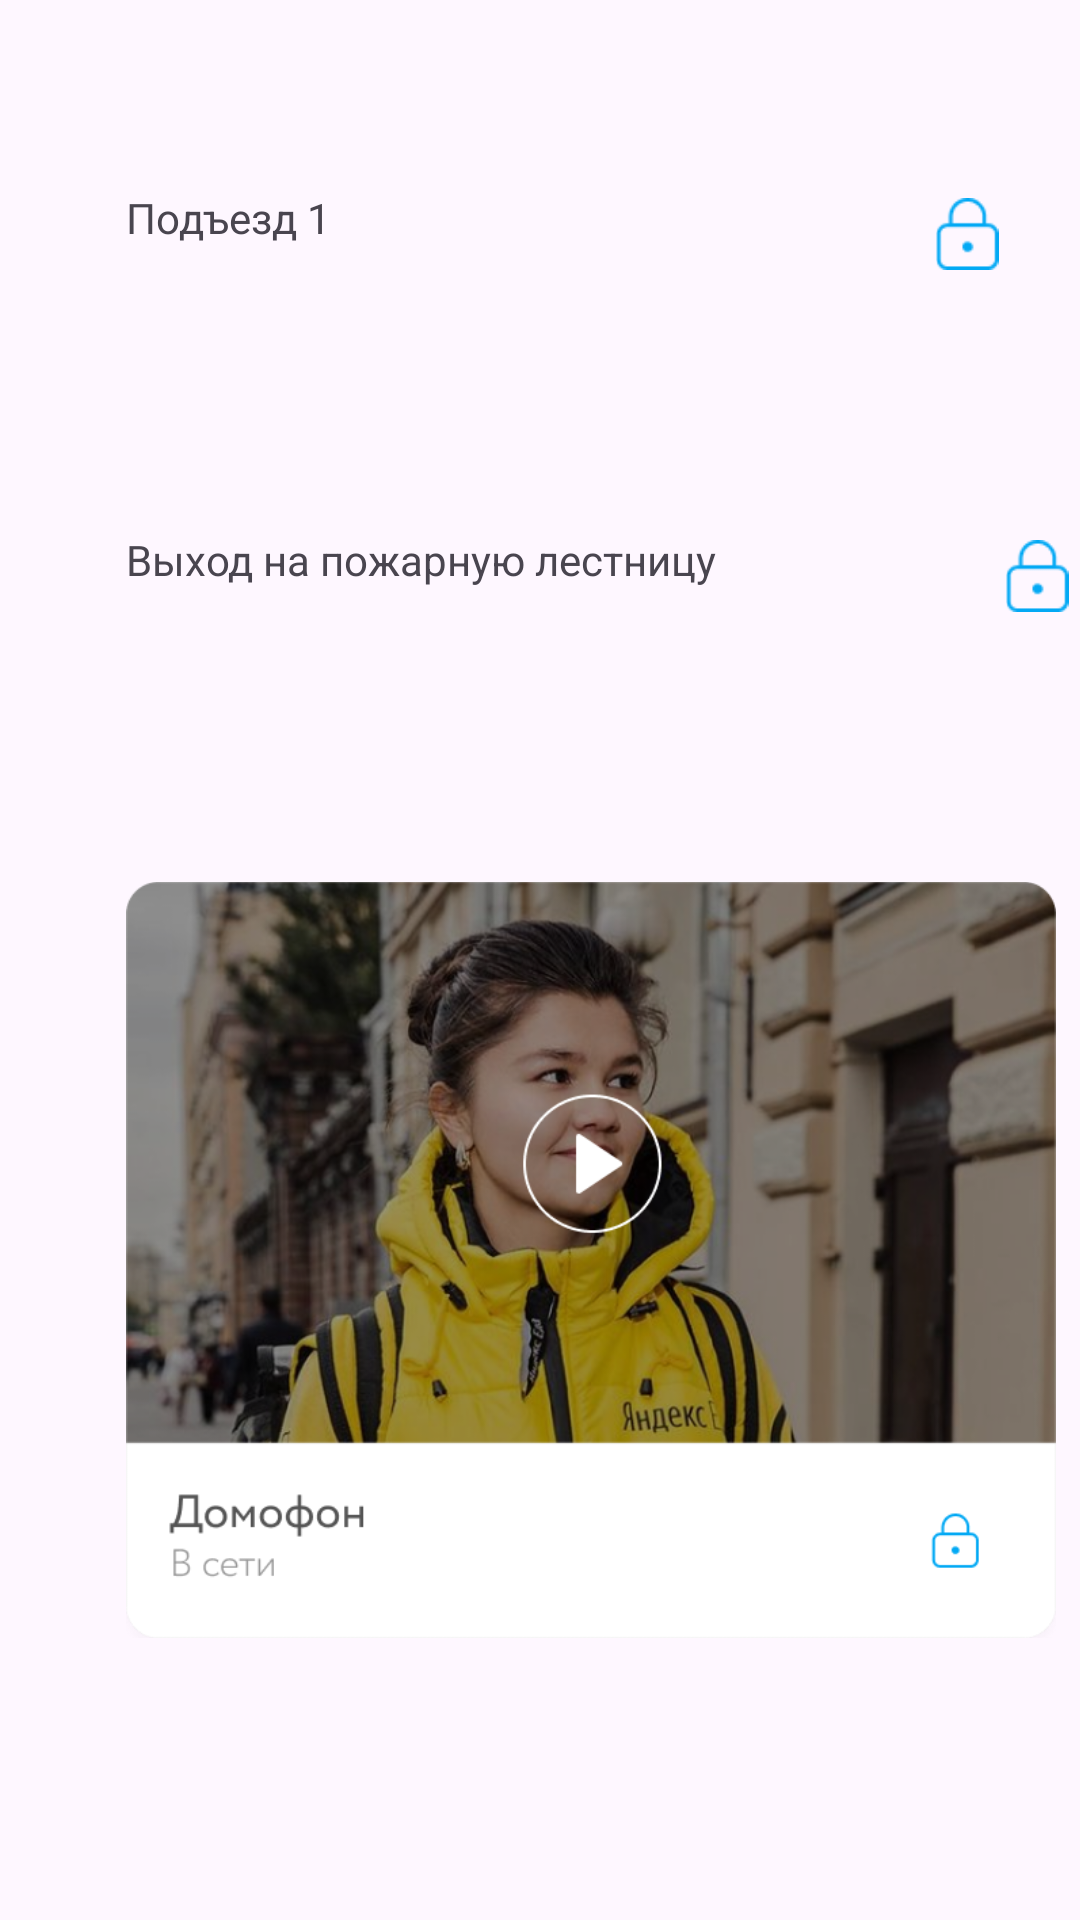

This screen was rendered from an Android layout file. Write that file and the resources it references.
<!-- AndroidManifest.xml: application theme Theme.HM_1_month7 -->
<!-- res/layout/fragment_door.xml -->
<?xml version="1.0" encoding="utf-8"?>
<androidx.constraintlayout.widget.ConstraintLayout xmlns:android="http://schemas.android.com/apk/res/android"
    xmlns:tools="http://schemas.android.com/tools"
    android:layout_width="match_parent"
    android:layout_height="match_parent"
    xmlns:app="http://schemas.android.com/apk/res-auto"
    app:cardCornerRadius="12dp"
    tools:context=".DoorFragment">

    <LinearLayout
        android:id="@+id/one"
        android:layout_width="342dp"
        android:layout_height="72dp"
        android:layout_margin="42dp"
        app:layout_constraintStart_toStartOf="parent"
        app:layout_constraintTop_toTopOf="parent"
        android:orientation="horizontal">

        <TextView
            android:layout_width="wrap_content"
            android:layout_height="30sp"
            android:layout_gravity="center"
            android:text="Подъезд 1" />

        <ImageView
            android:layout_width="24dp"
            android:layout_height="24dp"
            android:layout_marginLeft="200dp"
            android:layout_gravity="center"
            android:src="@drawable/img" />

    </LinearLayout>
    <LinearLayout
        android:id="@+id/two"
        android:layout_width="342dp"
        android:layout_height="72dp"
        android:layout_margin="42dp"
        app:layout_constraintTop_toBottomOf="@id/one"
        app:layout_constraintStart_toStartOf="parent"
        android:orientation="horizontal">

        <TextView
            android:layout_width="wrap_content"
            android:layout_height="30sp"
            android:layout_gravity="center"
            android:text="Выход на пожарную лестницу" />

        <ImageView
            android:layout_width="24dp"
            android:layout_height="24dp"
            android:layout_marginLeft="95dp"
            android:layout_gravity="center"
            android:src="@drawable/img" />

    </LinearLayout>
    <LinearLayout
        android:id="@+id/three"
        android:layout_width="342dp"
        android:layout_height="300dp"
        android:layout_margin="42dp"
        app:layout_constraintTop_toBottomOf="@id/two"
        app:layout_constraintStart_toStartOf="parent"
        android:orientation="vertical">

   <ImageView
       android:layout_width="310dp"
       android:layout_height="wrap_content"
       android:src="@drawable/img_1"/>

    </LinearLayout>
</androidx.constraintlayout.widget.ConstraintLayout>
<!-- resources referenced by this layout -->
<resources>
  <!-- drawable img: png bitmap (drawable, 568 bytes) -->
  <!-- drawable img_1: png bitmap (drawable, 566044 bytes) -->
  <style name="Theme.HM_1_month7" parent="Base.Theme.HM_1_month7" />
  <style name="Base.Theme.HM_1_month7" parent="Theme.Material3.DayNight.NoActionBar">
          
          
      </style>
</resources>
